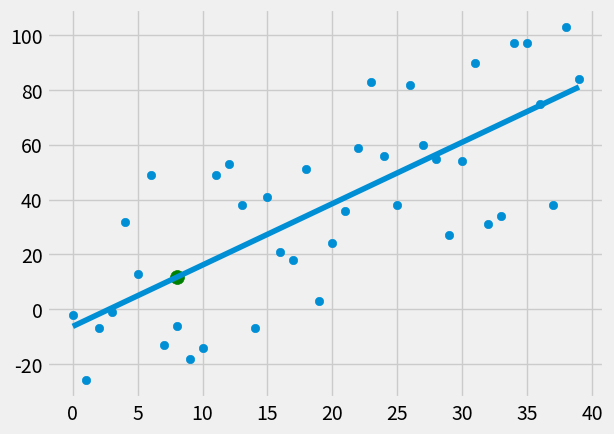

Source code (Python):
from statistics import mean
import numpy as np
import matplotlib.pyplot as plt
from matplotlib import style
import random

style.use('fivethirtyeight')

#xs = np.array([1,2,3,4,5,6], dtype=np.float64)  #changes to numpy array
#ys = np.array([5,4,6,5,6,7], dtype=np.float64)

def create_dataset(hm, variance, step=2, correlation=False):     #hm: how much data point
                                                                 #Note: correlation=False
    val = 1
    ys = []
    for i in range(hm):
        y = val + random.randrange(-variance, variance)
        ys.append(y)
        if correlation and correlation == 'pos': #gives a pos or neg relation by increasing
                                                 #or decreasing val in certain step each time
            val+=step
        elif correlation and correlation == 'neg':
            val-=step
    xs = [i for i in range(len(ys))]              #generate xs starting from 0 to length of ys
    return np.array(xs, dtype=np.float64), np.array(ys, dtype=np.float64)

def best_fit_slope_and_intercept(xs,ys):
    m = (mean(xs) * mean(ys) - mean(xs*ys))/((mean(xs)**2)-mean(xs**2))
    b = mean(ys) - m*mean(xs)
    return m, b

def square_error(ys_orig, ys_line):
    return sum((ys_line - ys_orig)**2)     #sum() automatically sum each element in an array

def coefficicent_of_determination(ys_orig, ys_line):
    y_mean_line = [mean(ys_orig) for y in ys_orig]
    squared_error_regr = square_error(ys_orig, ys_line)   #regr for regression
    squared_error_y_mean = square_error(ys_orig, y_mean_line)
    return 1 - (squared_error_regr/squared_error_y_mean)

xs, ys = create_dataset(40, 40, 2, correlation='pos')    #change variance to see the coeff of determination

m, b = best_fit_slope_and_intercept(xs,ys)
#plt.scatter(xs,ys)
#plt.show()
print(m, b)
regression_line = [(m*x)+b for x in xs]

predict_x = 8
predict_y = (m*predict_x)+b

r_squared = coefficicent_of_determination(ys, regression_line)
print(r_squared)


plt.scatter(xs,ys)
plt.plot(xs, regression_line)
plt.scatter(predict_x,predict_y, s=100, color='g')  #s for size
plt.show()


